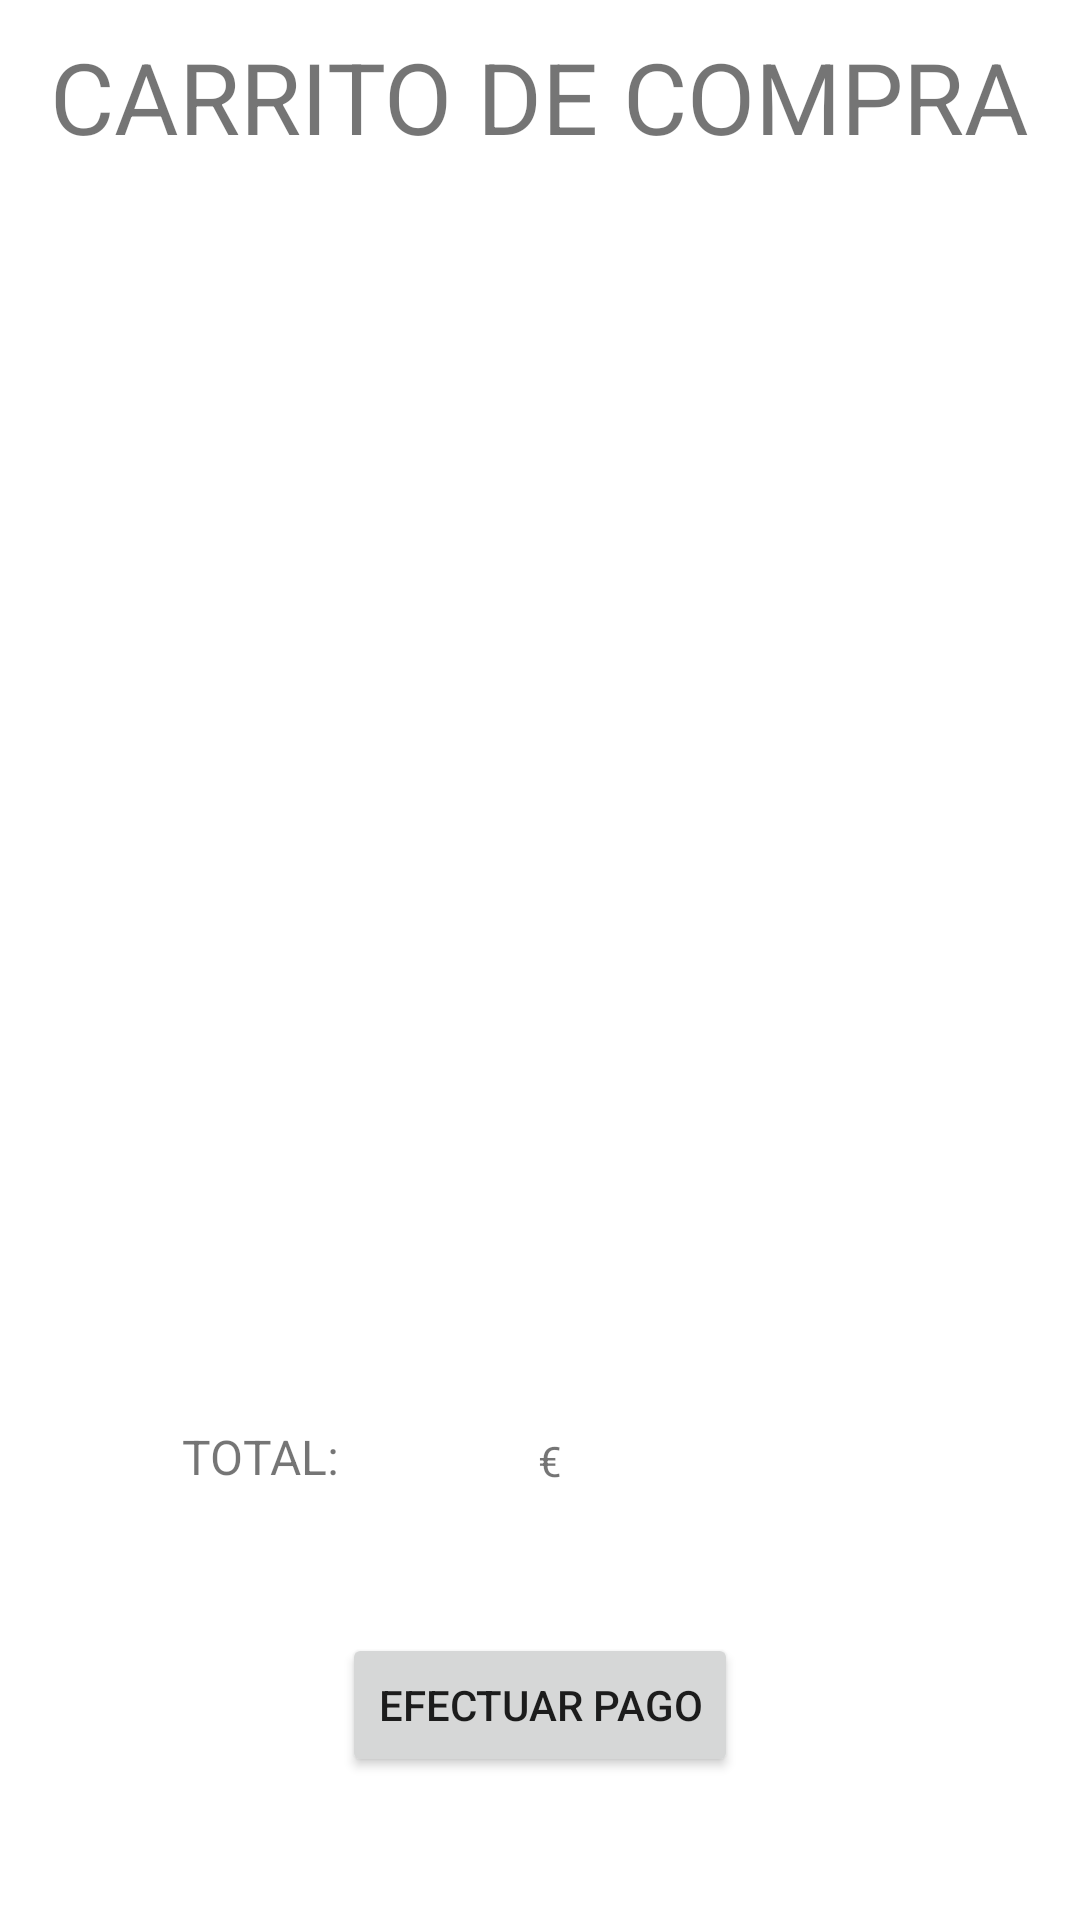

Produce the Android XML layout that renders to this screen, including the resource entries it uses.
<!-- AndroidManifest.xml: application theme Theme.GutiCoffeShop -->
<!-- res/layout/fragment_carrito.xml -->
<?xml version="1.0" encoding="utf-8"?>
<layout xmlns:android="http://schemas.android.com/apk/res/android"
    xmlns:app="http://schemas.android.com/apk/res-auto"
    xmlns:tools="http://schemas.android.com/tools"
    tools:context=".FragmentCarrito">

    <androidx.constraintlayout.widget.ConstraintLayout
        android:layout_width="match_parent"
        android:layout_height="match_parent">

        <TextView
            android:id="@+id/textView10"
            android:layout_width="wrap_content"
            android:layout_height="wrap_content"
            android:layout_marginTop="10dp"
            android:text="@string/carrito_de_compra"
            android:textSize="33sp"
            app:layout_constraintEnd_toEndOf="parent"
            app:layout_constraintStart_toStartOf="parent"
            app:layout_constraintTop_toTopOf="parent" />

        <TextView
            android:id="@+id/preuTotal"
            android:layout_width="wrap_content"
            android:layout_height="wrap_content"
            android:text="@string/total"
            android:textSize="16sp"
            app:layout_constraintBottom_toBottomOf="parent"
            app:layout_constraintEnd_toEndOf="parent"
            app:layout_constraintHorizontal_bias="0.197"
            app:layout_constraintStart_toStartOf="parent"
            app:layout_constraintTop_toBottomOf="@+id/lista_recibo"
            app:layout_constraintVertical_bias="0.317" />

        <TextView
            android:id="@+id/recibo"
            android:layout_width="wrap_content"
            android:layout_height="wrap_content"
            android:textSize="16sp"
            app:layout_constraintBottom_toBottomOf="parent"
            app:layout_constraintEnd_toEndOf="parent"
            app:layout_constraintHorizontal_bias="0.242"
            app:layout_constraintStart_toEndOf="@+id/preuTotal"
            app:layout_constraintTop_toBottomOf="@+id/lista_recibo"
            app:layout_constraintVertical_bias="0.315" />

        <ListView
            android:id="@+id/lista_recibo"
            android:layout_width="409dp"
            android:layout_height="354dp"
            app:layout_constraintBottom_toBottomOf="parent"
            app:layout_constraintEnd_toEndOf="parent"
            app:layout_constraintHorizontal_bias="0.0"
            app:layout_constraintStart_toStartOf="parent"
            app:layout_constraintTop_toBottomOf="@+id/textView10"
            app:layout_constraintVertical_bias="0.0" />

        <Button
            android:id="@+id/buttonPagar"
            android:layout_width="wrap_content"
            android:layout_height="wrap_content"
            android:text="@string/efectuar_pago"
            app:layout_constraintBottom_toBottomOf="parent"
            app:layout_constraintEnd_toEndOf="parent"
            app:layout_constraintStart_toStartOf="parent"
            app:layout_constraintTop_toBottomOf="@+id/preuTotal" />

        <TextView
            android:id="@+id/textView9"
            android:layout_width="wrap_content"
            android:layout_height="wrap_content"
            android:text="@string/euro"
            android:textSize="14sp"
            app:layout_constraintBottom_toTopOf="@+id/buttonPagar"
            app:layout_constraintEnd_toEndOf="parent"
            app:layout_constraintHorizontal_bias="0.038"
            app:layout_constraintStart_toEndOf="@+id/recibo"
            app:layout_constraintTop_toBottomOf="@+id/lista_recibo"
            app:layout_constraintVertical_bias="0.592" />
    </androidx.constraintlayout.widget.ConstraintLayout>


</layout>
<!-- resources referenced by this layout -->
<resources>
  <string name="carrito_de_compra">CARRITO DE COMPRA</string>
  <string name="efectuar_pago">EFECTUAR PAGO</string>
  <string name="euro">€</string>
  <string name="total">TOTAL:</string>
  <style name="Theme.GutiCoffeShop" parent="Theme.MaterialComponents.DayNight.DarkActionBar">
          
          <item name="colorPrimary">@color/purple_500</item>
          <item name="colorPrimaryVariant">@color/purple_700</item>
          <item name="colorOnPrimary">@color/white</item>
          
          <item name="colorSecondary">@color/teal_200</item>
          <item name="colorSecondaryVariant">@color/teal_700</item>
          <item name="colorOnSecondary">@color/black</item>
          
          <item name="android:statusBarColor" tools:targetApi="l">?attr/colorPrimaryVariant</item>
          
      </style>
  <color name="purple_500">#FF6200EE</color>
  <color name="purple_700">#FF3700B3</color>
  <color name="white">#FFFFFFFF</color>
  <color name="teal_200">#FF03DAC5</color>
  <color name="teal_700">#FF018786</color>
  <color name="black">#FF000000</color>
</resources>
